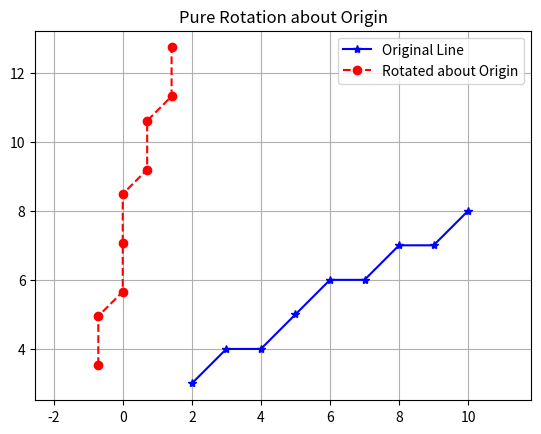

The matplotlib source for this figure:
# Implement pure rotation of a line about the origin using the given rotation matrix.

import numpy as np
import matplotlib.pyplot as plt
def bresenham_line(x0, y0, x1, y1):
    xes, yes = [], []
    dx = abs(x1 - x0)
    dy = abs(y1 - y0)
    sx = 1 if x1 >= x0 else -1
    sy = 1 if y1 >= y0 else -1
    x, y = x0, y0
    if dx >= dy:
        p = 2 * dy - dx
        for _ in range(dx + 1):
            xes.append(x)
            yes.append(y)
            x += sx
            if p >= 0:
                y += sy
                p += 2 * dy - 2 * dx
            else:
                p += 2 * dy
    else:
        p = 2 * dx - dy
        for _ in range(dy + 1):
            xes.append(x)
            yes.append(y)
            y += sy
            if p >= 0:
                x += sx
                p += 2 * dx - 2 * dy
            else:
                p += 2 * dx
    return np.array(xes), np.array(yes)
def apply_2d_transformation(x_coords, y_coords, matrix):
    points = np.vstack([x_coords, y_coords, np.ones_like(x_coords)])
    transformed = matrix @ points
    return transformed[0], transformed[1]
def plot_line(x0, y0, x1, y1):
    x_orig, y_orig = bresenham_line(x0, y0, x1, y1)
    theta = np.pi / 4   
    rotation_matrix = np.array([
        [np.cos(theta), -np.sin(theta), 0],
        [np.sin(theta),  np.cos(theta), 0],
        [0, 0, 1]
    ])
    x_rot, y_rot = apply_2d_transformation(x_orig, y_orig, rotation_matrix)
    plt.plot(x_orig, y_orig, 'b*-', label="Original Line")
    plt.plot(x_rot, y_rot, 'ro--', label="Rotated about Origin")
    plt.legend()
    plt.grid(True)
    plt.axis("equal")
    plt.title("Pure Rotation about Origin")
    plt.show()
plot_line(2, 3, 10, 8)